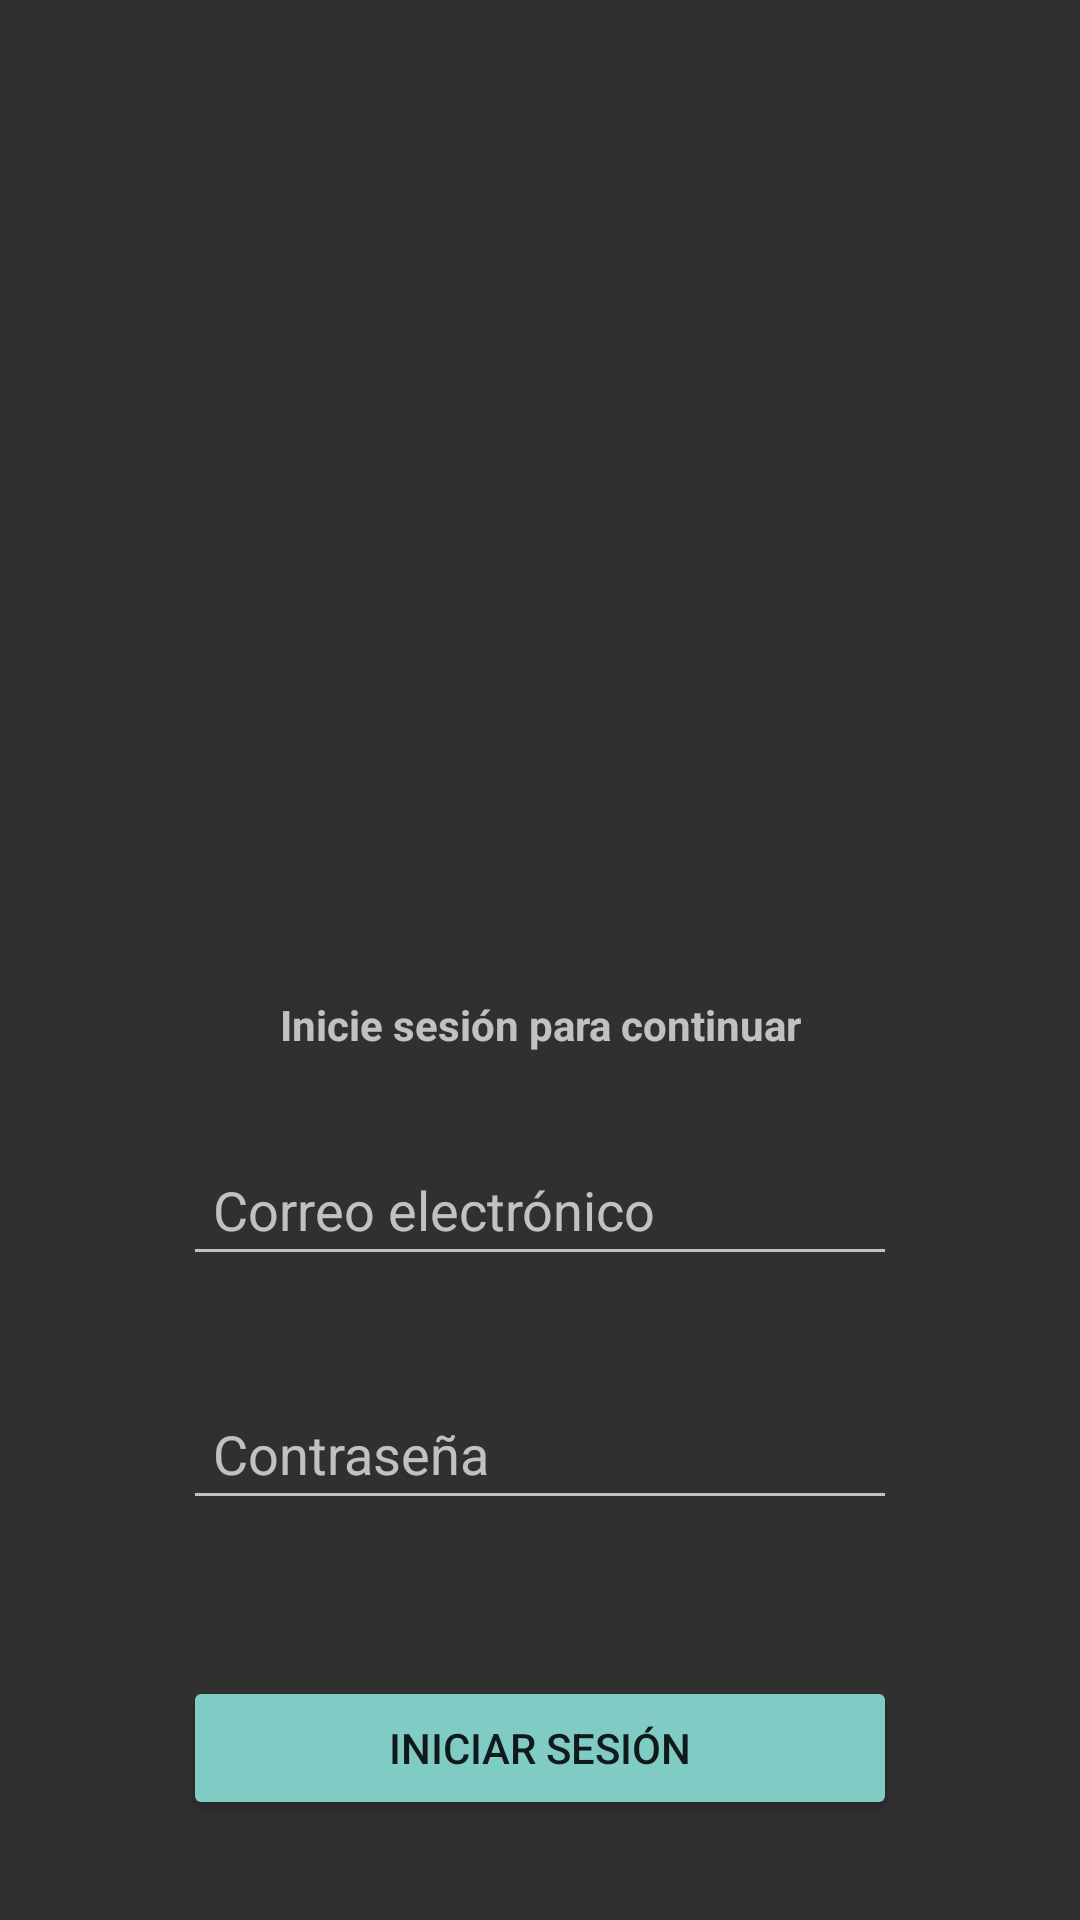

Write the Android layout XML for this screen, with the resource values it uses.
<!-- AndroidManifest.xml: application theme Theme.AppCompat.NoActionBar -->
<!-- res/layout/activity_login.xml -->
<?xml version="1.0" encoding="utf-8"?>
<RelativeLayout xmlns:android="http://schemas.android.com/apk/res/android"
    android:layout_width="match_parent"
    android:layout_height="match_parent">

    <ImageView
        android:id="@+id/imageView_logo"
        android:layout_width="213dp"
        android:layout_height="202dp"
        android:layout_centerHorizontal="true"
        android:layout_marginTop="100dp"
        android:src="@drawable/im_etsiinf" />

    <TextView
        android:id="@+id/loginMessage"
        android:layout_width="wrap_content"
        android:layout_height="wrap_content"
        android:layout_below="@id/imageView_logo"
        android:layout_alignParentStart="true"
        android:layout_alignParentEnd="true"
        android:layout_marginStart="61dp"
        android:layout_marginTop="30dp"
        android:layout_marginEnd="61dp"
        android:textAlignment="center"
        android:textStyle="bold"
        android:text="Inicie sesión para continuar" />

    <EditText
        android:id="@+id/edit_EmailLogin"
        android:layout_height="wrap_content"
        android:layout_width="wrap_content"
        android:layout_below="@id/loginMessage"
        android:layout_alignParentStart="true"
        android:layout_alignParentEnd="true"
        android:layout_marginStart="61dp"
        android:layout_marginTop="30dp"
        android:layout_marginEnd="61dp"
        android:hint="Correo electrónico"
        android:inputType="text"
        android:maxLines="1"
        android:padding="10dp"
        android:singleLine="true" />

    <EditText
        android:id="@+id/edit_PassLogin"
        android:layout_width="350dp"
        android:layout_height="wrap_content"
        android:layout_below="@id/edit_EmailLogin"
        android:layout_alignParentStart="true"
        android:layout_alignParentEnd="true"
        android:layout_marginStart="61dp"
        android:layout_marginTop="37dp"
        android:layout_marginEnd="61dp"
        android:hint="Contraseña"
        android:inputType="textPassword"
        android:maxLines="1"
        android:padding="10dp"
        android:singleLine="true" />

    <Button
        android:id="@+id/button_login"
        style="@style/Widget.AppCompat.Button.Colored"
        android:layout_width="350dp"
        android:layout_height="wrap_content"
        android:layout_below="@id/edit_PassLogin"
        android:layout_alignParentStart="true"
        android:layout_alignParentEnd="true"
        android:layout_marginStart="61dp"
        android:layout_marginTop="52dp"
        android:layout_marginEnd="61dp"
        android:text="Iniciar sesión" />

    <TextView
        android:id="@+id/textView_registerLink"
        android:layout_width="match_parent"
        android:layout_height="wrap_content"
        android:layout_below="@id/button_login"
        android:layout_marginTop="48dp"
        android:text="¿No tiene cuenta? Regístrese"
        android:textAlignment="center"
        android:textStyle="italic"
        android:textColor="@color/colorYellow"/>

</RelativeLayout>
<!-- resources referenced by this layout -->
<resources>
  <color name="colorYellow">#FFBB86</color>
  <!-- drawable im_etsiinf (drawable) -->
  <?xml version="1.0" encoding="utf-8"?>
  <bitmap xmlns:android="http://schemas.android.com/apk/res/android"
      android:src="@drawable/etsiinf"
      android:gravity="center" />
</resources>
